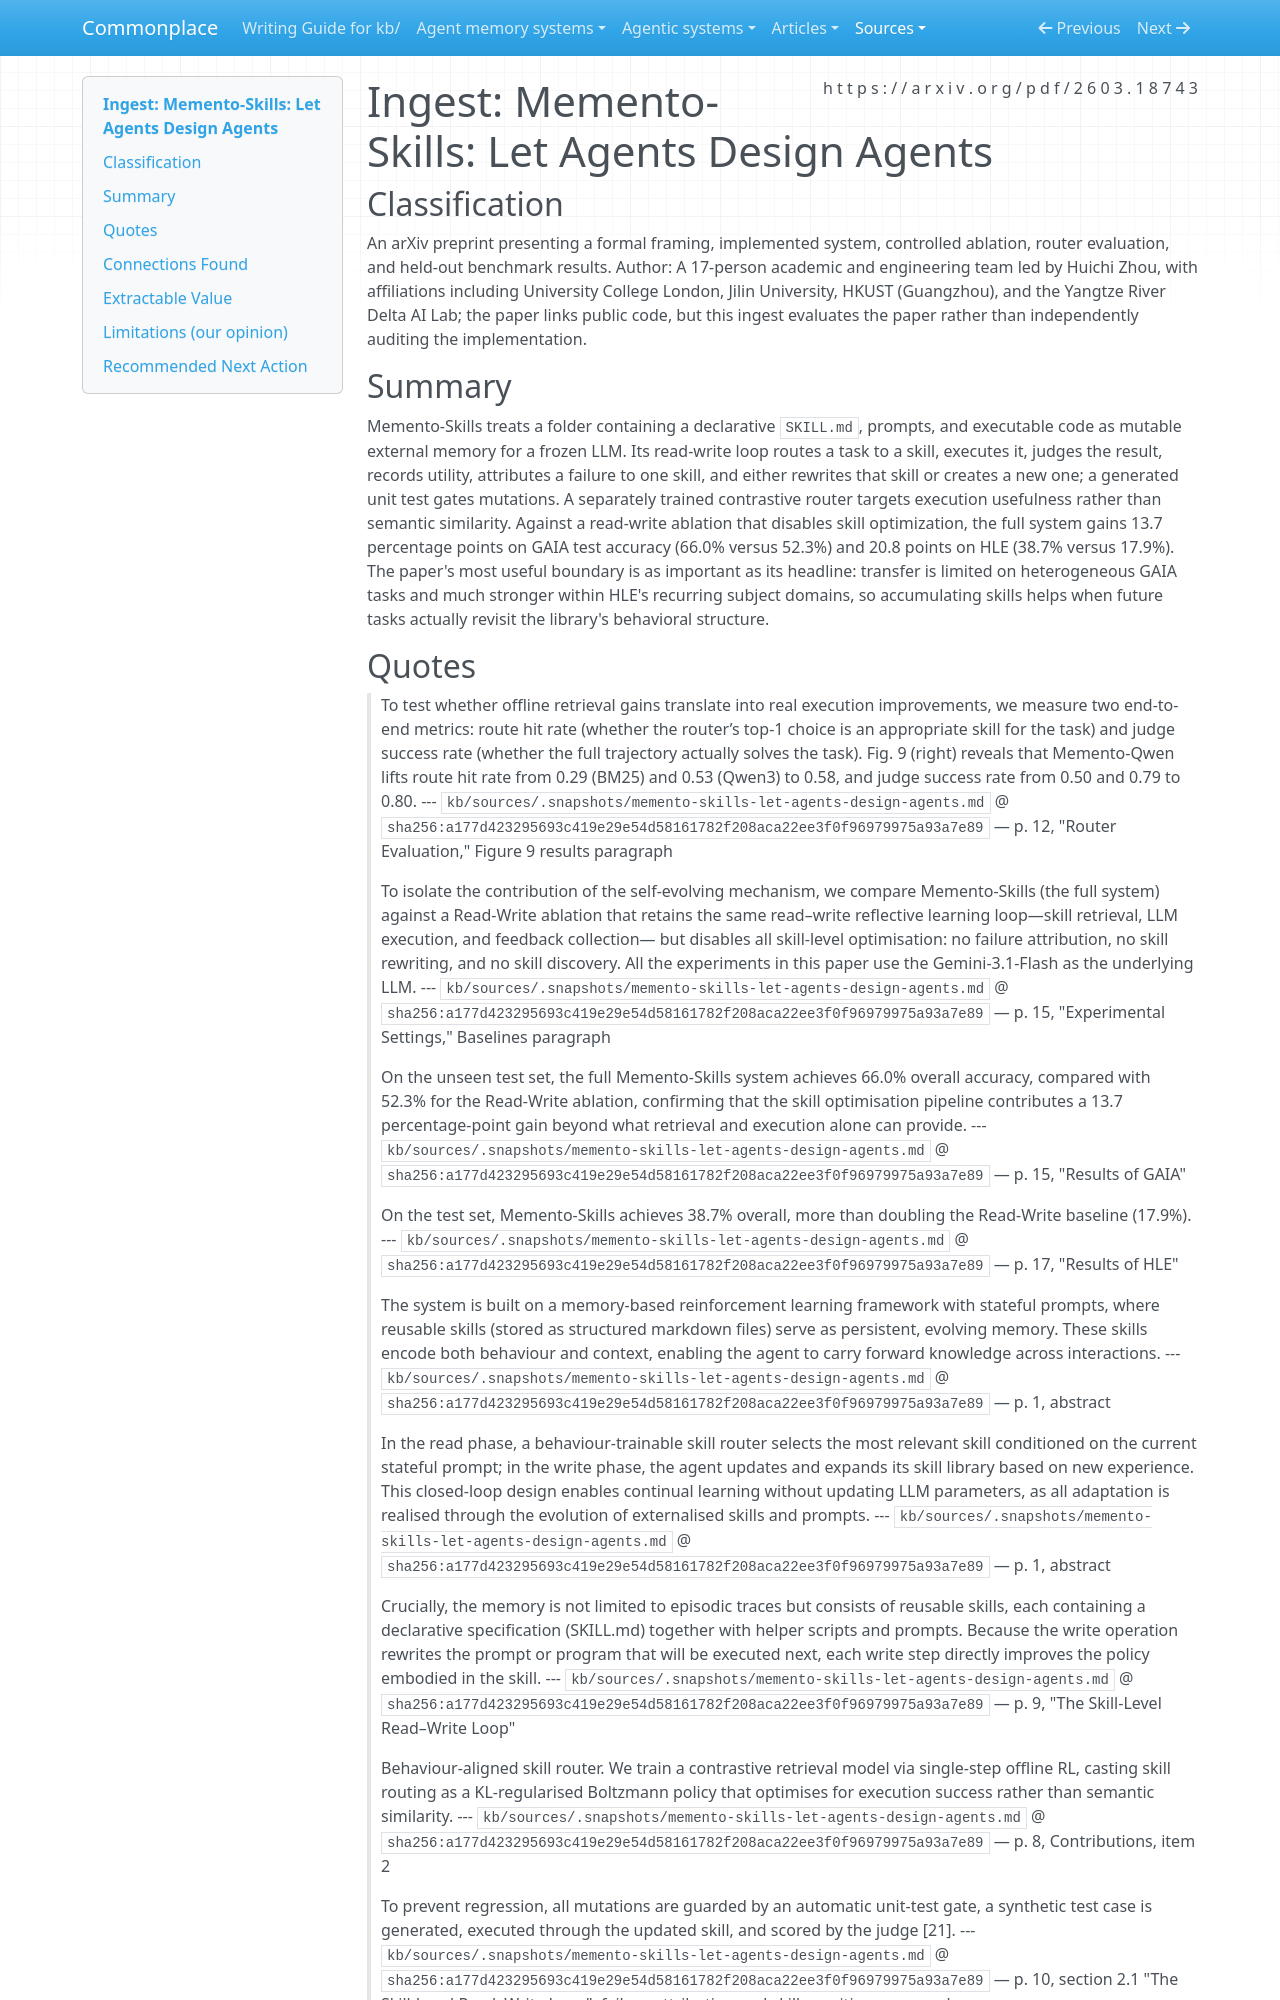

repository: zby/commonplace · page: sources/memento-skills-let-agents-design-agents.ingest/index.html · generator: mkdocs

---
description: "Memento-Skills supplies empirical evidence for learning with a frozen LLM by routing tasks to executable skills and revising those skills, with transfer bounded by domain alignment"
source: https://arxiv.org/pdf/2603.18743
captured: "2026-07-28"
capture: pdf-read
genre: scientific-paper
snapshot_sha256: a177d423295693c419e29e54d58161782f208aca22ee3f0f96979975a93a7e89
ingested: "2026-07-28"
type: types/ingest-report.md
domains: [deploy-time-learning, agent-memory, skill-routing, self-improving-systems]
---

# Ingest: Memento-Skills: Let Agents Design Agents

## Classification

An arXiv preprint presenting a formal framing, implemented system, controlled ablation, router evaluation, and held-out benchmark results.
Author: A 17-person academic and engineering team led by Huichi Zhou, with affiliations including University College London, Jilin University, HKUST (Guangzhou), and the Yangtze River Delta AI Lab; the paper links public code, but this ingest evaluates the paper rather than independently auditing the implementation.

## Summary

Memento-Skills treats a folder containing a declarative `SKILL.md`, prompts, and executable code as mutable external memory for a frozen LLM. Its read-write loop routes a task to a skill, executes it, judges the result, records utility, attributes a failure to one skill, and either rewrites that skill or creates a new one; a generated unit test gates mutations. A separately trained contrastive router targets execution usefulness rather than semantic similarity. Against a read-write ablation that disables skill optimization, the full system gains 13.7 percentage points on GAIA test accuracy (66.0% versus 52.3%) and 20.8 points on HLE (38.7% versus 17.9%). The paper's most useful boundary is as important as its headline: transfer is limited on heterogeneous GAIA tasks and much stronger within HLE's recurring subject domains, so accumulating skills helps when future tasks actually revisit the library's behavioral structure.
